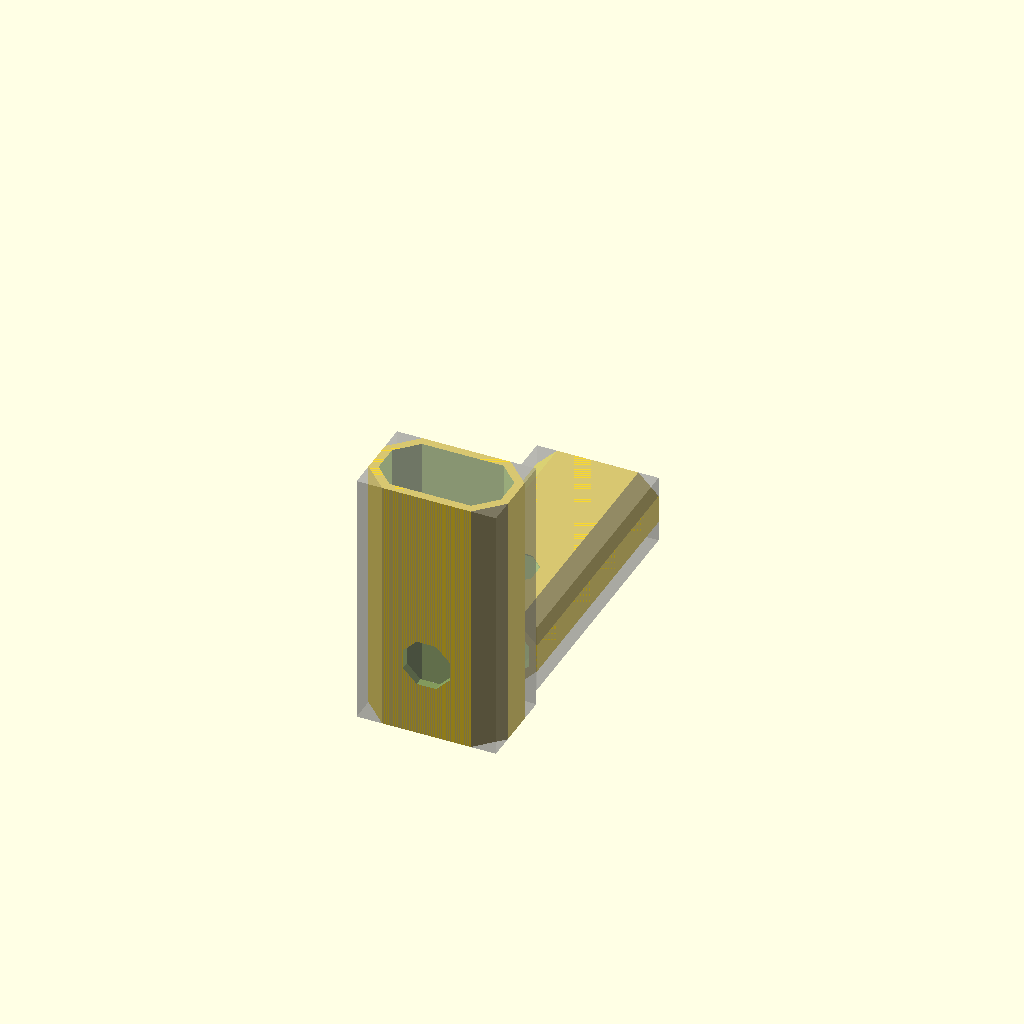
Cell 1 — every parameter at its default value.
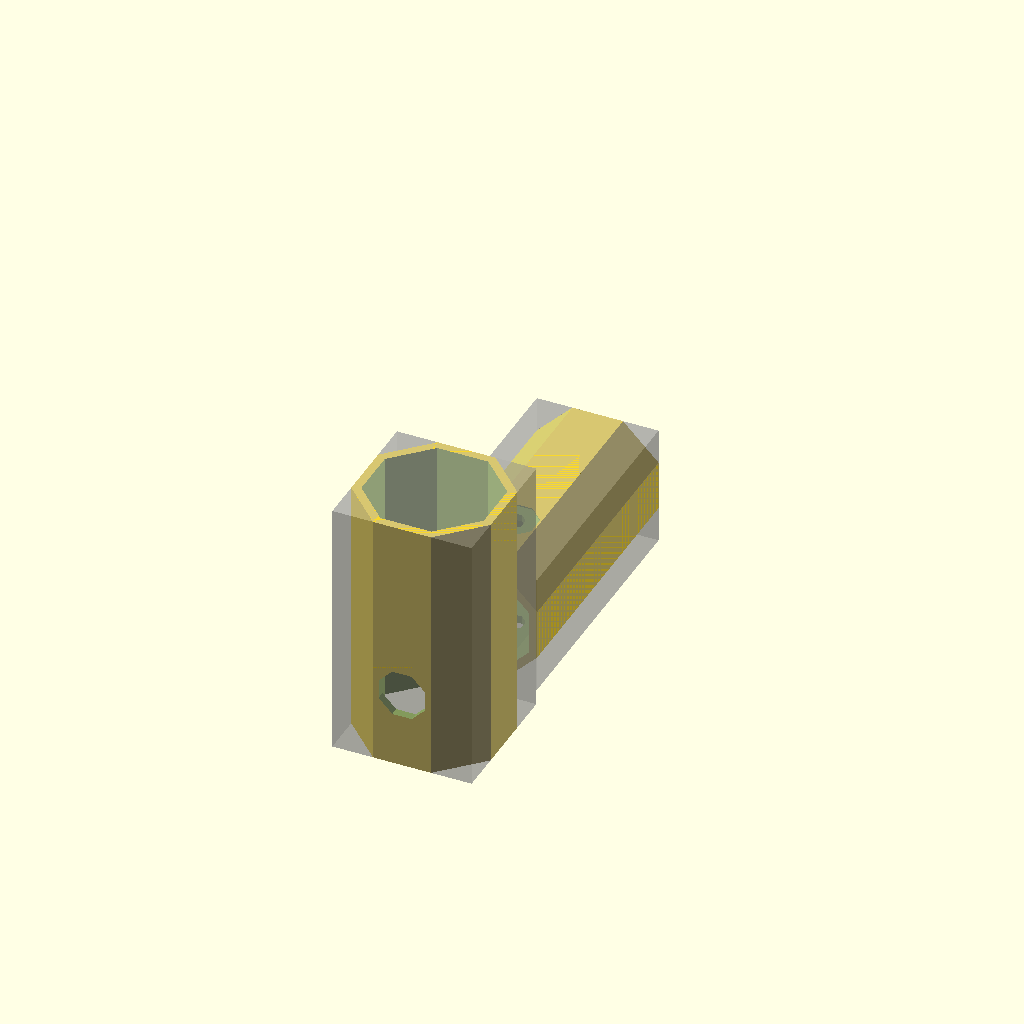
Cell 2 — pole_d set to 23, the other parameters unchanged.
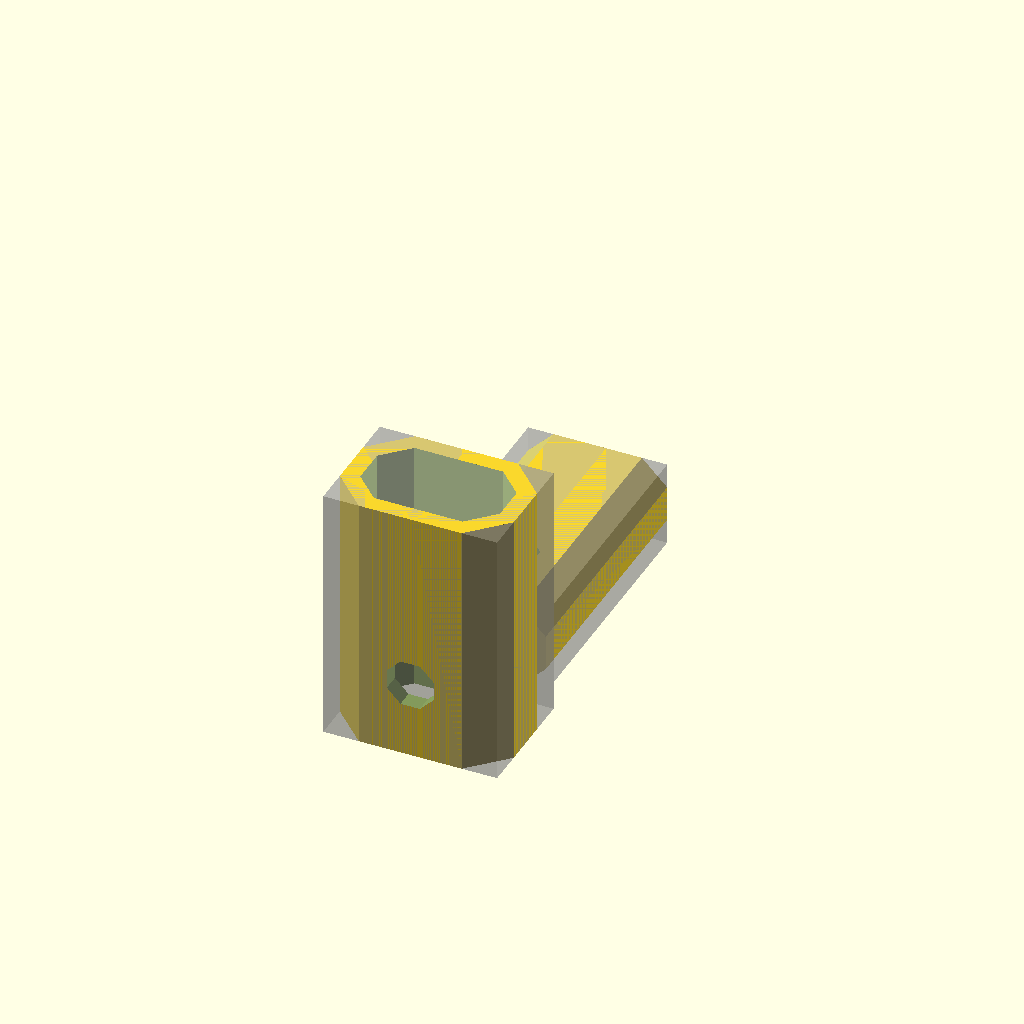
Cell 3 — block_t1 set to 7.6, the other parameters unchanged.
All cells are drawn from one camera (rotation 55°, 0°, 25°, orthographic, colour scheme Cornfield), so only the parameter changes between them.
Source of the model, canopy fix/canopy fix.scad:
$fa=.01;
$fs=.3;

pole_d = 11.5;
pole_w = 22.1+1;
bolt_d = 4.7;
bolthead_d=9.7+.3;
plasticnut_t=5.8-4.2;

block_w = 24.6;
block_l = 34;
block_t1 = 3.8;

hole_to_end=17;
hole_to_shear=15;

new_block_overlap=25.4;

loose=.3;
tight=.15;
spacing=3;

module cyl8(h,d,center) rotate([0,0,360/16])cylinder(h=h,d=d/cos(45/2),center=center, $fn=8);

module capsule(w,d,h,center=false){
	dx= w/2-d/2;
	hull(){
		translate([-dx,0,0]) cyl8(h=h,d=d, center=center);
		translate([ dx,0,0]) cyl8(h=h,d=d, center=center);
	}
}
module pole(h=99,center=false){
	capsule(w=pole_w,d=pole_d,h=99);
}

module negative(){
	//hole for pole
	translate([0,hole_to_shear-loose])
		rotate([-90,0,0])
		rotate([0,0,180])
		capsule(w=pole_w+tight,d=pole_d+tight,h=99);
	//bolt hole
	cyl8(h=99,d=bolt_d+loose, center=true);
	//countersink
	translate([0,0,pole_d/2+plasticnut_t]) cyl8(d=bolthead_d+loose,h=99);
}


//h = pole_d+plasticnut_t+block_t1;
new_block_h = pole_d+2*block_t1;
new_block_l = hole_to_end + hole_to_shear + new_block_overlap;
new_block_w = pole_w+2*block_t1;

mid_h = (pole_d+tight+new_block_h)/2;
mid_l = (new_block_l+new_block_l)/2;
mid_w = (pole_w+tight+new_block_w)/2;



module outer_shell() difference(){
	%translate([-new_block_w/2,-hole_to_end,-new_block_h/2]) cube([new_block_w,new_block_l,new_block_h]);
	
	translate([0,-hole_to_end,0])
		rotate([-90,0,0])
		capsule(w=new_block_w,d=new_block_h,h=new_block_l);
		
	translate([0,-hole_to_end-.1,0])
		rotate([-90,0,0])
		capsule(w=mid_w,d=mid_h,h=mid_l+.2);
	
	negative();
}

module inner_shell() difference(){
	%translate([-(mid_w-tight)/2,-hole_to_end,-(mid_h-tight)/2]) cube([mid_w-tight,mid_l,mid_h-tight]);
	translate([0,-hole_to_end,0])
		rotate([-90,0,0])
		capsule(w=mid_w-tight,d=mid_h-tight,h=mid_l);
		
	translate([0,-hole_to_end-.1,0])
		rotate([-90,0,0])
		capsule(w=pole_w+tight,d=pole_d+tight,h=new_block_l+.2);
	
	negative();
}

translate([0,-new_block_h/2-spacing/2,hole_to_end]) rotate([90,0,0]) outer_shell();

translate([0,hole_to_end+3,mid_h/2]) inner_shell();
Customizer parameters (derived from the source; name, type, default, range or options):
pole_d: number, default 11.5
bolt_d: number, default 4.7
block_w: number, default 24.6
block_l: number, default 34
block_t1: number, default 3.8
hole_to_end: number, default 17
hole_to_shear: number, default 15
new_block_overlap: number, default 25.4
loose: number, default 0.3
tight: number, default 0.15
spacing: number, default 3
